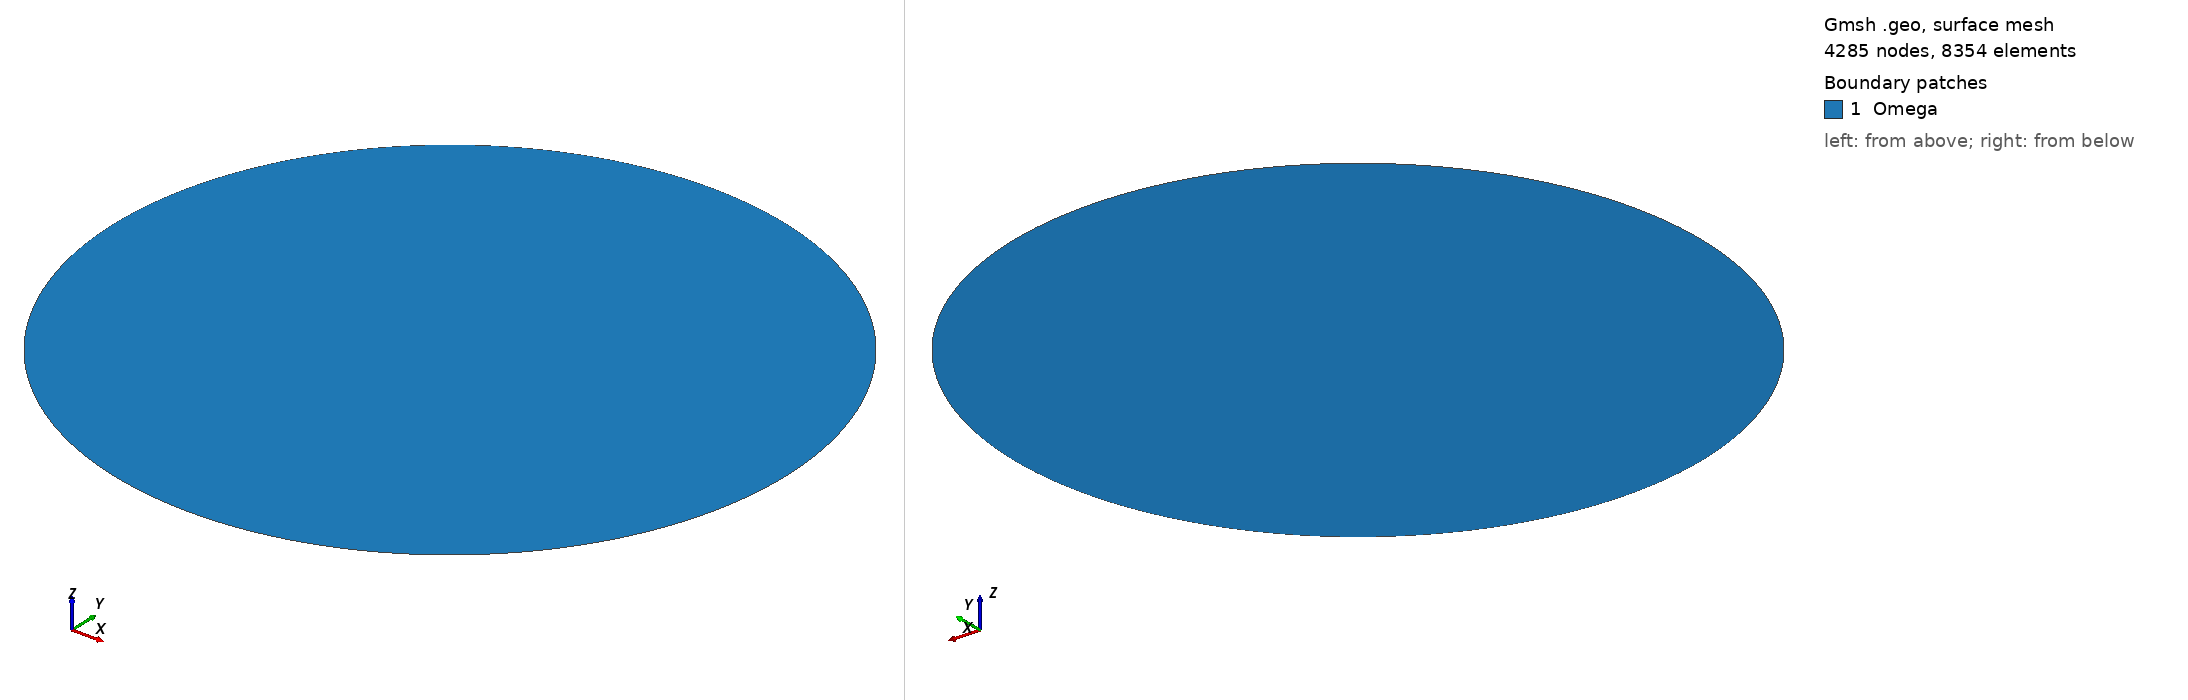

Gmsh geometry script, surface-meshed: 4285 nodes, 8354 surface elements. Boundary patches (legend numbers): 1 Omega. Left view from above one corner, right view from below the opposite corner. Legend entries are the model's physical surfaces. The drawing asked Gmsh for element sizes between 1% and 20% of the model's largest extent; the script's own settings can give other sizes.

=== circle2d.geo (drawn) ===
SetFactory("OpenCASCADE");

// mesh size
h = 0.03;

Point(1) = {0.0,0.0,0.0,h};
Point(2) = {1.0,0.0,0.0,h};
Point(3) = {0.0,-1.0,0.0,h};//+
Point(4) = {-1.0,0.0,0.0,h};//+
Point(5) = {0.0,1.0,0.0,h};//+
Circle(1) = {3, 1, 2};//+
Circle(2) = {3, 1, 4};
//+
Circle(3) = {4, 1, 5};
//+
Circle(4) = {5, 1, 2};
//+
Curve Loop(1) = {4, -1, 2, 3};
//+
Curve Loop(2) = {4, -1, 2, 3};
//+
Plane Surface(1) = {2};
//+
Physical Surface("Omega")={1};
//+
Physical Curve("ABC") = {4, 1, 2, 3};
